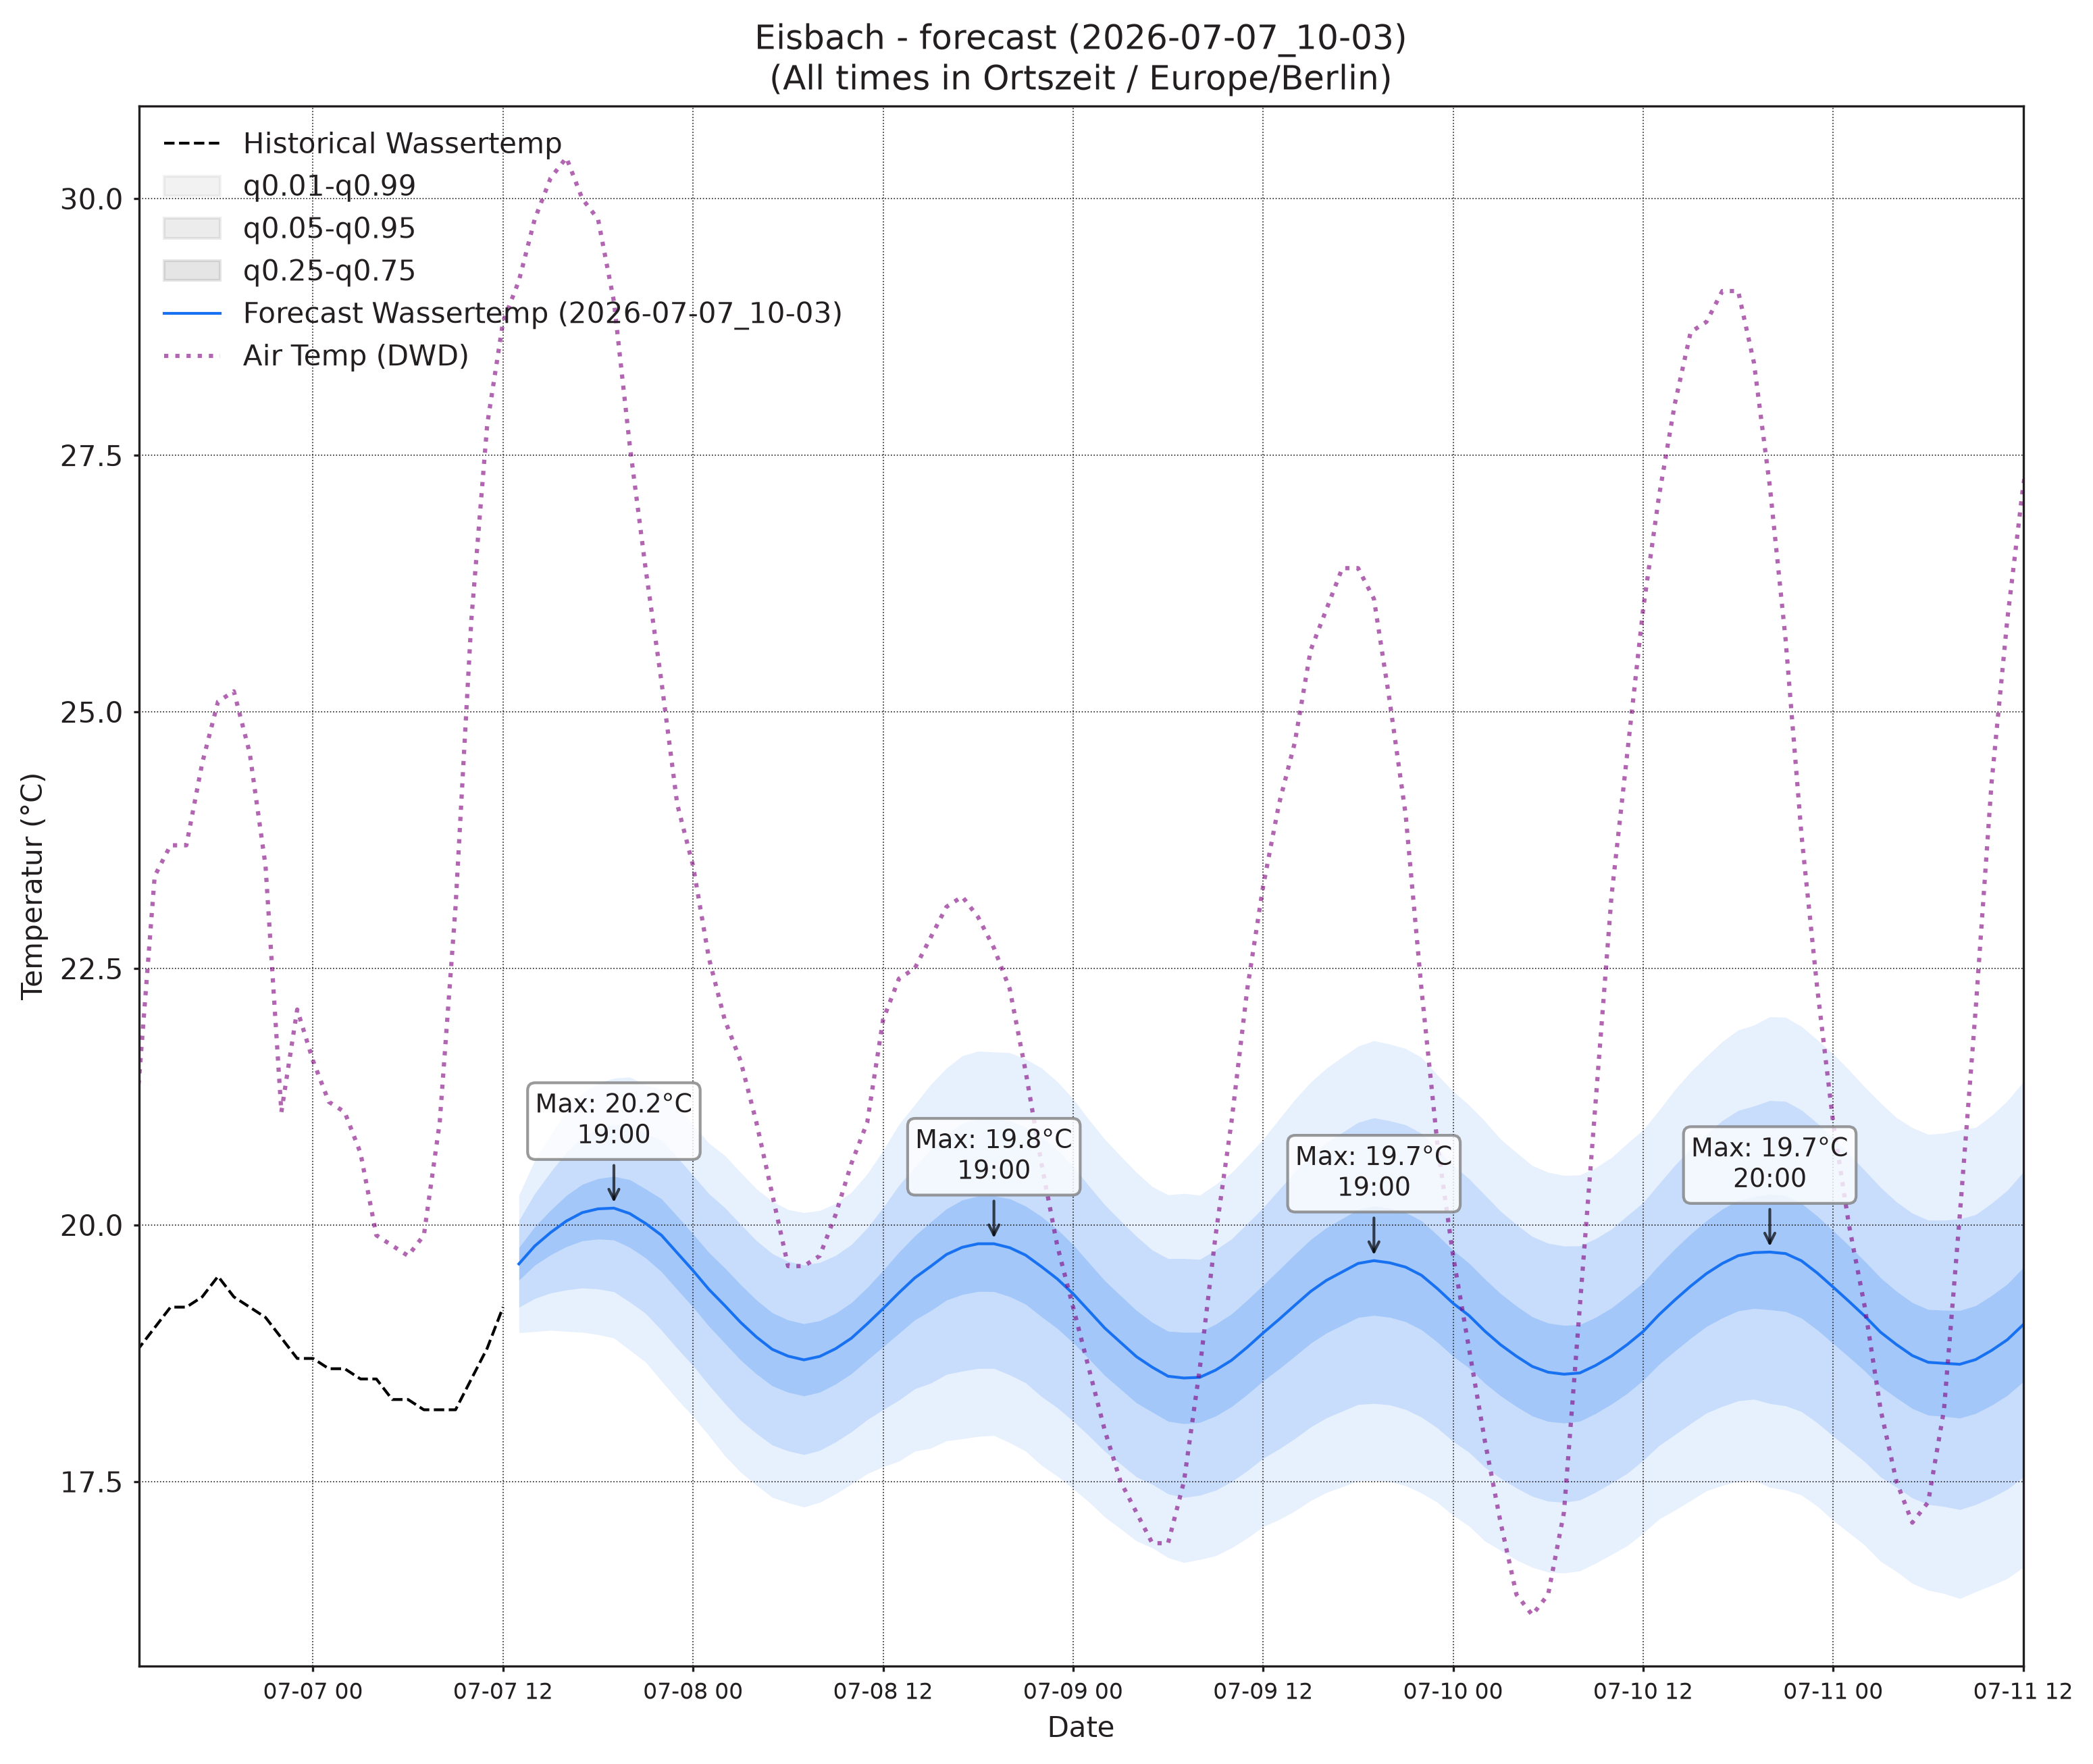

The table this chart was drawn from, first rows:
, wassertemp_q0.01, wassertemp_q0.05, wassertemp_q0.25, wassertemp_q0.5, wassertemp_q0.75, wassertemp_q0.95, wassertemp_q0.99, airtemp_96_q0.01, airtemp_96_q0.05, airtemp_96_q0.25, airtemp_96_q0.5, airtemp_96_q0.75, airtemp_96_q0.95, airtemp_96_q0.99, pressure_96_q0.01, pressure_96_q0.05, pressure_96_q0.25, pressure_96_q0.5, pressure_96_q0.75, pressure_96_q0.95, pressure_96_q0.99
2026-07-07 13:00, 18.95, 19.2, 19.46, 19.62, 19.78, 20.04, 20.29, 23.61, 24.89, 26.31, 27.18, 28.05, 29.46, 30.74, 1015, 1015, 1016, 1016, 1017, 1017, 1017
2026-07-07 14:00, 18.96, 19.28, 19.61, 19.8, 19.98, 20.31, 20.63, 23.43, 25.21, 27.03, 28.1, 29.18, 31, 32.78, 1014, 1015, 1016, 1016, 1016, 1017, 1017
2026-07-07 15:00, 18.97, 19.34, 19.71, 19.93, 20.14, 20.52, 20.88, 23.06, 25.31, 27.48, 28.72, 29.95, 32.13, 34.38, 1014, 1014, 1015, 1016, 1016, 1017, 1018
2026-07-07 16:00, 18.96, 19.37, 19.79, 20.04, 20.29, 20.71, 21.11, 22.68, 25.04, 27.38, 28.73, 30.09, 32.43, 34.78, 1013, 1014, 1015, 1015, 1016, 1017, 1018
2026-07-07 17:00, 18.96, 19.39, 19.85, 20.12, 20.4, 20.86, 21.29, 22.01, 24.4, 26.93, 28.42, 29.92, 32.44, 34.84, 1012, 1013, 1014, 1015, 1016, 1017, 1018
2026-07-07 18:00, 18.93, 19.38, 19.86, 20.16, 20.45, 20.94, 21.38, 21.16, 23.54, 26.14, 27.73, 29.31, 31.92, 34.29, 1012, 1013, 1014, 1015, 1016, 1017, 1018
2026-07-07 19:00, 18.9, 19.35, 19.85, 20.16, 20.47, 20.98, 21.43, 20.41, 22.68, 25.25, 26.85, 28.44, 31.01, 33.29, 1011, 1013, 1014, 1015, 1016, 1017, 1019
2026-07-07 20:00, 18.78, 19.25, 19.78, 20.11, 20.44, 20.97, 21.44, 19.5, 21.68, 24.21, 25.8, 27.39, 29.93, 32.11, 1011, 1013, 1014, 1015, 1016, 1018, 1019
2026-07-07 21:00, 18.67, 19.14, 19.68, 20.02, 20.35, 20.89, 21.37, 18.53, 20.63, 23.08, 24.61, 26.15, 28.59, 30.69, 1011, 1013, 1014, 1015, 1016, 1018, 1020
2026-07-07 22:00, 18.48, 18.98, 19.55, 19.9, 20.26, 20.83, 21.32, 17.57, 19.64, 22.03, 23.52, 25.01, 27.39, 29.46, 1011, 1013, 1015, 1016, 1017, 1019, 1020
2026-07-07 23:00, 18.3, 18.8, 19.37, 19.73, 20.09, 20.66, 21.16, 16.68, 18.7, 20.98, 22.4, 23.81, 26.09, 28.11, 1011, 1013, 1015, 1016, 1017, 1019, 1021
2026-07-08 00:00, 18.13, 18.63, 19.2, 19.56, 19.91, 20.48, 20.98, 15.6, 17.67, 19.96, 21.37, 22.77, 25.06, 27.14, 1011, 1013, 1015, 1016, 1018, 1020, 1022
2026-07-08 01:00, 17.95, 18.44, 19.01, 19.37, 19.73, 20.31, 20.8, 14.84, 16.97, 19.26, 20.63, 22.01, 24.3, 26.43, 1011, 1013, 1016, 1017, 1018, 1020, 1022
2026-07-08 02:00, 17.75, 18.26, 18.85, 19.22, 19.58, 20.17, 20.68, 13.91, 16.19, 18.54, 19.93, 21.31, 23.66, 25.94, 1011, 1014, 1016, 1017, 1018, 1020, 1023
2026-07-08 03:00, 17.59, 18.1, 18.68, 19.05, 19.42, 20.01, 20.51, 13.18, 15.6, 18.01, 19.39, 20.77, 23.18, 25.6, 1011, 1014, 1016, 1017, 1019, 1021, 1023
2026-07-08 04:00, 17.47, 17.97, 18.55, 18.91, 19.27, 19.85, 20.35, 12.43, 15.06, 17.59, 19.01, 20.44, 22.96, 25.59, 1011, 1014, 1016, 1017, 1019, 1021, 1023
2026-07-08 05:00, 17.35, 17.86, 18.43, 18.79, 19.15, 19.72, 20.23, 11.8, 14.65, 17.29, 18.76, 20.23, 22.87, 25.72, 1011, 1014, 1016, 1017, 1019, 1021, 1024
2026-07-08 06:00, 17.29, 17.8, 18.37, 18.72, 19.08, 19.65, 20.15, 11.76, 14.67, 17.4, 18.92, 20.44, 23.17, 26.08, 1011, 1013, 1016, 1018, 1019, 1022, 1024
2026-07-08 07:00, 17.25, 17.76, 18.33, 18.69, 19.04, 19.61, 20.12, 12.25, 15.12, 17.88, 19.44, 21.01, 23.77, 26.63, 1011, 1013, 1016, 1018, 1019, 1022, 1025
2026-07-08 08:00, 17.3, 17.8, 18.37, 18.72, 19.07, 19.63, 20.14, 12.92, 15.78, 18.68, 20.37, 22.06, 24.96, 27.83, 1010, 1013, 1016, 1018, 1019, 1022, 1025
2026-07-08 09:00, 17.38, 17.89, 18.45, 18.8, 19.14, 19.7, 20.21, 13.92, 16.74, 19.73, 21.51, 23.29, 26.28, 29.1, 1010, 1013, 1016, 1018, 1019, 1022, 1025
2026-07-08 10:00, 17.48, 17.99, 18.55, 18.9, 19.24, 19.81, 20.32, 14.86, 17.78, 20.99, 22.95, 24.91, 28.12, 31.04, 1009, 1012, 1016, 1017, 1019, 1022, 1025
2026-07-08 11:00, 17.58, 18.1, 18.68, 19.04, 19.39, 19.97, 20.5, 15.79, 18.85, 22.34, 24.51, 26.67, 30.17, 33.23, 1009, 1012, 1015, 1017, 1019, 1022, 1026
2026-07-08 12:00, 17.64, 18.2, 18.81, 19.19, 19.56, 20.17, 20.73, 16.49, 19.79, 23.63, 26.05, 28.46, 32.31, 35.61, 1008, 1012, 1015, 1017, 1019, 1022, 1026
2026-07-08 13:00, 17.7, 18.29, 18.94, 19.34, 19.74, 20.39, 20.98, 17.13, 20.62, 24.76, 27.39, 30.02, 34.17, 37.65, 1008, 1011, 1015, 1017, 1019, 1022, 1026
2026-07-08 14:00, 17.8, 18.4, 19.08, 19.48, 19.89, 20.57, 21.17, 17.41, 21.05, 25.45, 28.27, 31.09, 35.49, 39.13, 1007, 1011, 1014, 1016, 1019, 1022, 1026
2026-07-08 15:00, 17.82, 18.46, 19.16, 19.6, 20.03, 20.73, 21.37, 17.63, 21.34, 25.85, 28.75, 31.65, 36.16, 39.87, 1007, 1010, 1014, 1016, 1018, 1022, 1026
2026-07-08 16:00, 17.9, 18.54, 19.27, 19.71, 20.16, 20.88, 21.53, 17.57, 21.27, 25.79, 28.7, 31.62, 36.14, 39.84, 1006, 1010, 1014, 1016, 1018, 1022, 1026
2026-07-08 17:00, 17.92, 18.58, 19.32, 19.78, 20.24, 20.99, 21.65, 17.35, 21.01, 25.48, 28.35, 31.21, 35.68, 39.34, 1005, 1009, 1013, 1015, 1018, 1022, 1026
2026-07-08 18:00, 17.94, 18.6, 19.35, 19.82, 20.28, 21.03, 21.69, 16.97, 20.51, 24.84, 27.62, 30.4, 34.73, 38.27, 1005, 1009, 1013, 1015, 1018, 1022, 1026
2026-07-08 19:00, 17.95, 18.6, 19.35, 19.82, 20.28, 21.03, 21.69, 16.51, 19.94, 24.11, 26.78, 29.46, 33.63, 37.05, 1005, 1009, 1013, 1015, 1018, 1022, 1026
2026-07-08 20:00, 17.88, 18.54, 19.3, 19.78, 20.26, 21.02, 21.68, 15.99, 19.31, 23.28, 25.81, 28.34, 32.31, 35.64, 1005, 1009, 1013, 1015, 1018, 1022, 1026
2026-07-08 21:00, 17.8, 18.46, 19.23, 19.71, 20.18, 20.95, 21.62, 15.5, 18.63, 22.35, 24.72, 27.08, 30.81, 33.93, 1005, 1009, 1013, 1016, 1018, 1022, 1026
2026-07-08 22:00, 17.66, 18.33, 19.11, 19.59, 20.08, 20.86, 21.53, 14.8, 17.78, 21.31, 23.55, 25.79, 29.33, 32.31, 1005, 1009, 1013, 1016, 1018, 1023, 1027
2026-07-08 23:00, 17.55, 18.22, 18.99, 19.48, 19.96, 20.73, 21.4, 14.18, 17.07, 20.43, 22.55, 24.66, 28.02, 30.91, 1005, 1010, 1014, 1016, 1019, 1023, 1027
2026-07-09 00:00, 17.43, 18.09, 18.85, 19.33, 19.81, 20.57, 21.23, 13.62, 16.43, 19.65, 21.66, 23.66, 26.89, 29.69, 1006, 1010, 1014, 1017, 1019, 1023, 1028
2026-07-09 01:00, 17.3, 17.95, 18.7, 19.16, 19.63, 20.38, 21.03, 13.16, 15.92, 19.02, 20.93, 22.84, 25.94, 28.7, 1006, 1010, 1014, 1017, 1020, 1024, 1028
2026-07-09 02:00, 17.16, 17.8, 18.53, 19, 19.46, 20.2, 20.84, 12.5, 15.35, 18.44, 20.32, 22.2, 25.3, 28.15, 1006, 1010, 1015, 1017, 1020, 1024, 1029
2026-07-09 03:00, 17.04, 17.67, 18.4, 18.86, 19.31, 20.04, 20.67, 11.99, 14.92, 18.03, 19.89, 21.75, 24.86, 27.78, 1006, 1010, 1015, 1017, 1020, 1024, 1029
2026-07-09 04:00, 16.92, 17.55, 18.27, 18.72, 19.17, 19.89, 20.51, 11.46, 14.46, 17.64, 19.53, 21.42, 24.6, 27.6, 1006, 1010, 1015, 1017, 1020, 1025, 1029
2026-07-09 05:00, 16.86, 17.47, 18.18, 18.61, 19.05, 19.76, 20.37, 11.36, 14.38, 17.54, 19.42, 21.3, 24.46, 27.48, 1006, 1010, 1015, 1018, 1020, 1025, 1029
2026-07-09 06:00, 16.76, 17.38, 18.09, 18.53, 18.97, 19.67, 20.29, 11.45, 14.44, 17.64, 19.55, 21.47, 24.66, 27.65, 1005, 1010, 1015, 1018, 1020, 1025, 1030
2026-07-09 07:00, 16.71, 17.35, 18.06, 18.51, 18.95, 19.67, 20.31, 11.67, 14.7, 17.98, 19.96, 21.94, 25.23, 28.26, 1005, 1010, 1015, 1018, 1020, 1025, 1030
2026-07-09 08:00, 16.74, 17.37, 18.08, 18.52, 18.96, 19.67, 20.29, 12.06, 15.18, 18.65, 20.78, 22.9, 26.38, 29.49, 1005, 1010, 1015, 1018, 1020, 1025, 1030
2026-07-09 09:00, 16.78, 17.42, 18.14, 18.59, 19.03, 19.76, 20.4, 12.72, 15.91, 19.55, 21.81, 24.07, 27.71, 30.89, 1005, 1010, 1015, 1017, 1020, 1025, 1030
2026-07-09 10:00, 16.85, 17.5, 18.23, 18.68, 19.13, 19.86, 20.51, 13.33, 16.74, 20.7, 23.18, 25.67, 29.63, 33.04, 1005, 1010, 1014, 1017, 1020, 1025, 1030
2026-07-09 11:00, 16.95, 17.61, 18.35, 18.81, 19.27, 20.01, 20.67, 13.96, 17.6, 21.9, 24.62, 27.34, 31.64, 35.28, 1004, 1009, 1014, 1017, 1020, 1025, 1030
2026-07-09 12:00, 17.06, 17.73, 18.48, 18.95, 19.41, 20.17, 20.84, 14.58, 18.47, 23.14, 26.11, 29.09, 33.76, 37.65, 1004, 1009, 1014, 1017, 1020, 1025, 1030
2026-07-09 13:00, 17.13, 17.82, 18.6, 19.08, 19.56, 20.34, 21.03, 14.86, 19.02, 24.08, 27.33, 30.58, 35.64, 39.8, 1003, 1008, 1013, 1016, 1019, 1025, 1030
2026-07-09 14:00, 17.21, 17.92, 18.72, 19.22, 19.71, 20.52, 21.22, 15.23, 19.53, 24.8, 28.19, 31.58, 36.85, 41.15, 1003, 1008, 1013, 1016, 1019, 1024, 1030
2026-07-09 15:00, 17.31, 18.03, 18.85, 19.35, 19.86, 20.67, 21.39, 15.44, 19.85, 25.26, 28.75, 32.24, 37.65, 42.06, 1002, 1007, 1013, 1016, 1019, 1024, 1029
2026-07-09 16:00, 17.39, 18.12, 18.95, 19.46, 19.97, 20.8, 21.53, 15.48, 19.88, 25.3, 28.8, 32.3, 37.72, 42.12, 1002, 1007, 1012, 1015, 1019, 1024, 1029
2026-07-09 17:00, 17.45, 18.19, 19.02, 19.54, 20.06, 20.9, 21.64, 15.46, 19.77, 25.07, 28.49, 31.91, 37.21, 41.51, 1001, 1006, 1012, 1015, 1018, 1024, 1029
2026-07-09 18:00, 17.51, 18.25, 19.1, 19.63, 20.15, 21, 21.74, 15.15, 19.36, 24.53, 27.86, 31.19, 36.35, 40.56, 1001, 1006, 1012, 1015, 1018, 1024, 1029
2026-07-09 19:00, 17.51, 18.26, 19.12, 19.65, 20.19, 21.04, 21.8, 14.85, 18.86, 23.76, 26.92, 30.07, 34.98, 38.99, 1001, 1006, 1012, 1015, 1018, 1024, 1029
2026-07-09 20:00, 17.5, 18.25, 19.1, 19.63, 20.16, 21.02, 21.76, 14.48, 18.29, 22.96, 25.96, 28.96, 33.63, 37.44, 1000, 1006, 1012, 1015, 1018, 1024, 1029
2026-07-09 21:00, 17.46, 18.2, 19.06, 19.59, 20.12, 20.98, 21.72, 14.18, 17.76, 22.12, 24.92, 27.71, 32.07, 35.65, 1001, 1006, 1012, 1015, 1019, 1024, 1030
2026-07-09 22:00, 17.39, 18.13, 18.98, 19.51, 20.04, 20.89, 21.63, 13.87, 17.22, 21.29, 23.9, 26.51, 30.57, 33.93, 1001, 1006, 1012, 1015, 1019, 1024, 1030
2026-07-09 23:00, 17.3, 18.02, 18.86, 19.38, 19.9, 20.74, 21.46, 13.45, 16.61, 20.42, 22.86, 25.3, 29.11, 32.27, 1001, 1007, 1013, 1016, 1019, 1025, 1031
2026-07-10 00:00, 17.17, 17.89, 18.72, 19.24, 19.75, 20.58, 21.3, 12.96, 16.02, 19.65, 21.96, 24.26, 27.9, 30.95, 1001, 1007, 1013, 1016, 1020, 1025, 1031
... 36 more rows
